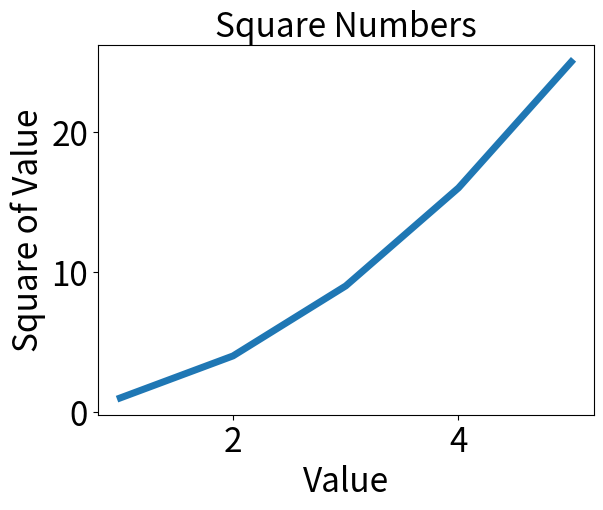

Source code (Python):
#!/usr/bin/env python
# coding=utf-8
import matplotlib.pyplot as plt

input_values = [1,2,3,4,5]
squares = [1,4,9,16,25]
plt.plot(input_values,squares,linewidth=5)
plt.title("Square Numbers",fontsize=24)
plt.xlabel("Value",fontsize=24)
plt.ylabel("Square of Value",fontsize=24)

plt.tick_params(axis='both',labelsize=24)
plt.show()
